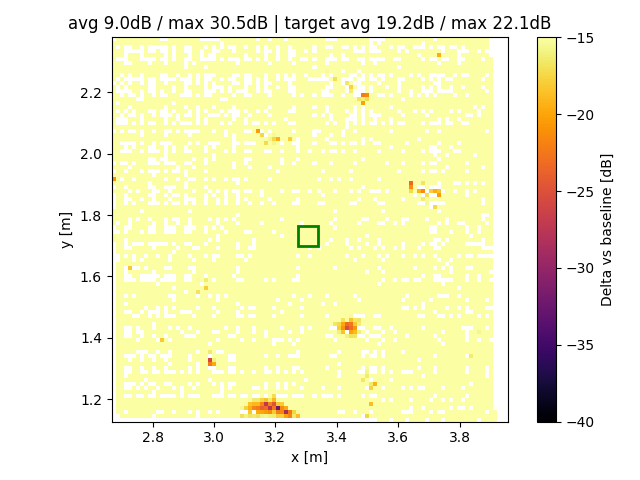

Values plotted in this chart, from the file beside it:
x, y, z
2.673, 1.72, 15.8
2.673, 1.733, 17.9
2.673, 1.772, 22.39
2.673, 1.786, 21.99
2.673, 1.799, 19.04
2.673, 1.812, 17.52
2.673, 1.877, 4.19
2.673, 1.903, -3.133
2.673, 1.916, -20.83
2.673, 1.929, -12.28
2.673, 1.955, -0.4475
2.673, 1.981, 1.285
2.673, 1.994, 2.065
2.673, 2.007, 2.68
2.673, 2.02, 2.379
2.673, 2.033, 2.558
2.673, 2.046, 1.956
2.673, 2.059, 1.35
2.673, 2.086, -0.2612
2.673, 2.099, -1.77
2.673, 2.112, -2.434
2.673, 2.125, -3.762
2.673, 2.138, -5.295
2.673, 2.151, -6.097
2.673, 2.164, -6.424
2.673, 2.177, -8.067
2.673, 2.19, -8.459
2.673, 2.203, -7.004
2.673, 2.216, -7.231
2.673, 2.242, -3.549
2.673, 2.255, 1.162
2.673, 2.268, 11.59
2.673, 2.281, 6.148
2.673, 2.294, 3.862
2.673, 2.307, -1.864
2.673, 2.32, -2.281
2.673, 2.333, -5.607
2.673, 2.346, -6.906
2.673, 2.359, -7.903
2.686, 1.159, -0.251
2.686, 1.172, -2.09
2.686, 1.186, -2.227
2.686, 1.199, -2.735
2.686, 1.212, -3.261
2.686, 1.225, -2.89
2.686, 1.238, -2.985
2.686, 1.251, -2.351
2.686, 1.264, -2.223
2.686, 1.277, -0.8768
2.686, 1.29, -1.248
2.686, 1.303, -0.07043
2.686, 1.316, 1.195
2.686, 1.329, 0.946
2.686, 1.342, 1.405
2.686, 1.355, 1.384
2.686, 1.368, 1.569
2.686, 1.381, 1.458
2.686, 1.394, 0.6415
2.686, 1.407, -0.127
2.686, 1.42, -0.9807
... 7,303 more rows
